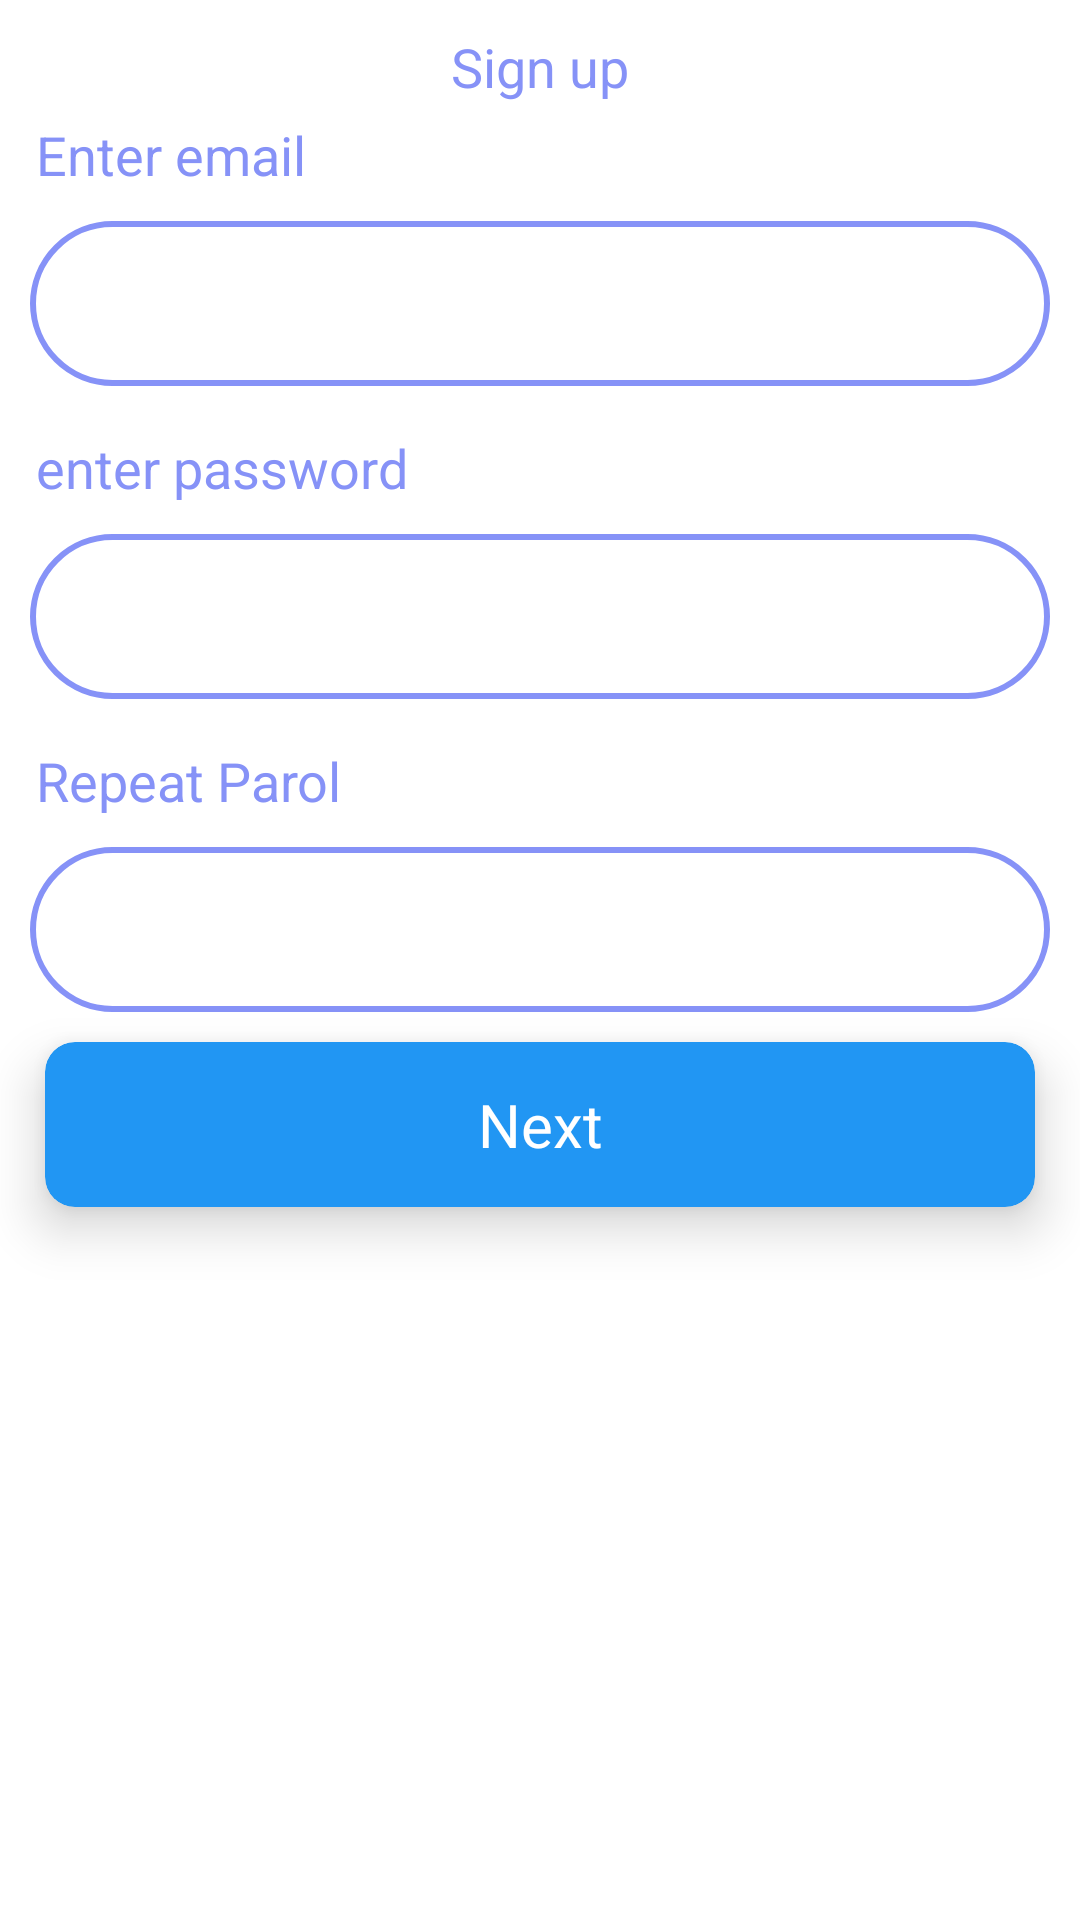

Layout XML and referenced resources for this Android screen:
<!-- AndroidManifest.xml: application theme Theme.FirebaseRegister -->
<!-- res/layout/fragment_sign_up.xml -->
<?xml version="1.0" encoding="utf-8"?>
<LinearLayout xmlns:android="http://schemas.android.com/apk/res/android"
    xmlns:tools="http://schemas.android.com/tools"
    android:layout_width="match_parent"
    android:layout_height="match_parent"
    xmlns:app="http://schemas.android.com/apk/res-auto"
    android:orientation="vertical"
    tools:context=".fragment.SignUpFragment">

    <TextView
        android:layout_width="match_parent"
        android:layout_height="wrap_content"
        android:text="Sign up"
        android:textColor="@color/levender"
        android:textSize="18dp"
        android:gravity="center"
        android:layout_marginTop="10dp"
        tools:ignore="HardcodedText,SpUsage" />


    <TextView
        android:layout_width="wrap_content"
        android:textSize="18dp"
        android:layout_height="wrap_content"
        android:text="Enter email"
        android:textColor="@color/levender"
        android:layout_marginStart="12dp"
        android:layout_marginTop="5dp"
        tools:ignore="HardcodedText,SpUsage" />

    <EditText
        android:id="@+id/edt_emailLayout"
        android:layout_width="match_parent"
        android:layout_height="55dp"
        android:padding="10dp"
        android:maxLines="1"
        android:inputType="text"
        android:background="@drawable/custom_edittext"
        android:layout_margin="10dp"
        tools:ignore="TextFields" />

    <TextView
        android:layout_width="wrap_content"
        android:textSize="18dp"
        android:layout_height="wrap_content"
        android:text="enter password"
        android:layout_marginStart="12dp"
        android:textColor="@color/levender"
        android:layout_marginTop="5dp"
        tools:ignore="HardcodedText,SpUsage" />

    <EditText
        android:id="@+id/edt_password"
        android:layout_width="match_parent"
        android:layout_height="55dp"
        android:maxLines="1"
        android:padding="10dp"
        android:background="@drawable/custom_edittext"
        android:inputType="text"
        android:layout_margin="10dp"
        tools:ignore="TextFields" />

    <TextView
        android:layout_width="wrap_content"
        android:textSize="18dp"
        android:layout_height="wrap_content"
        android:text="Repeat Parol"
        android:textColor="@color/levender"
        android:layout_marginStart="12dp"
        android:layout_marginTop="5dp"
        tools:ignore="HardcodedText,SpUsage" />

    <EditText
        android:id="@+id/edt_passwordEt"
        android:layout_width="match_parent"
        android:layout_height="55dp"
        android:maxLines="1"
        android:padding="10dp"
        android:layout_margin="10dp"
        android:background="@drawable/custom_edittext"
        android:inputType="text"
        tools:ignore="TextFields" />






    <androidx.cardview.widget.CardView
        android:layout_width="match_parent"
        android:id="@+id/card_second"
        android:layout_height="55dp"
        android:backgroundTint="#2196F3"
        app:cardElevation="10dp"
        android:layout_marginEnd="15dp"
        android:layout_marginStart="15dp"
        app:cardCornerRadius="10dp"
        >
        <TextView
            android:layout_width="match_parent"
            android:layout_height="match_parent"
            android:text="@string/next"
            android:textSize="20sp"
            android:textColor="@color/white"
            android:gravity="center"/>

    </androidx.cardview.widget.CardView>



</LinearLayout>
<!-- resources referenced by this layout -->
<resources>
  <color name="levender">#8692f7</color>
  <color name="white">#FFFFFFFF</color>
  <!-- drawable custom_edittext (drawable) -->
  <?xml version="1.0" encoding="utf-8"?>
  <shape xmlns:android="http://schemas.android.com/apk/res/android"
  
      android:shape="rectangle">
  
      <stroke android:color="#8692f7"
          android:width="2dp"
          />
  
      <corners android:radius="30dp"/>
  
  </shape>
  <string name="next">Next</string>
  <style name="Theme.FirebaseRegister" parent="Theme.MaterialComponents.DayNight.NoActionBar">
          
          <item name="colorPrimary">@color/purple_500</item>
          <item name="colorPrimaryVariant">@color/purple_700</item>
          <item name="colorOnPrimary">@color/white</item>
          
          <item name="colorSecondary">@color/teal_200</item>
          <item name="colorSecondaryVariant">@color/teal_700</item>
          <item name="colorOnSecondary">@color/black</item>
          
          <item name="android:statusBarColor">?attr/colorPrimaryVariant</item>
          
      </style>
  <color name="purple_500">#FF6200EE</color>
  <color name="purple_700">#FF3700B3</color>
  <color name="teal_200">#FF03DAC5</color>
  <color name="teal_700">#FF018786</color>
  <color name="black">#FF000000</color>
</resources>
